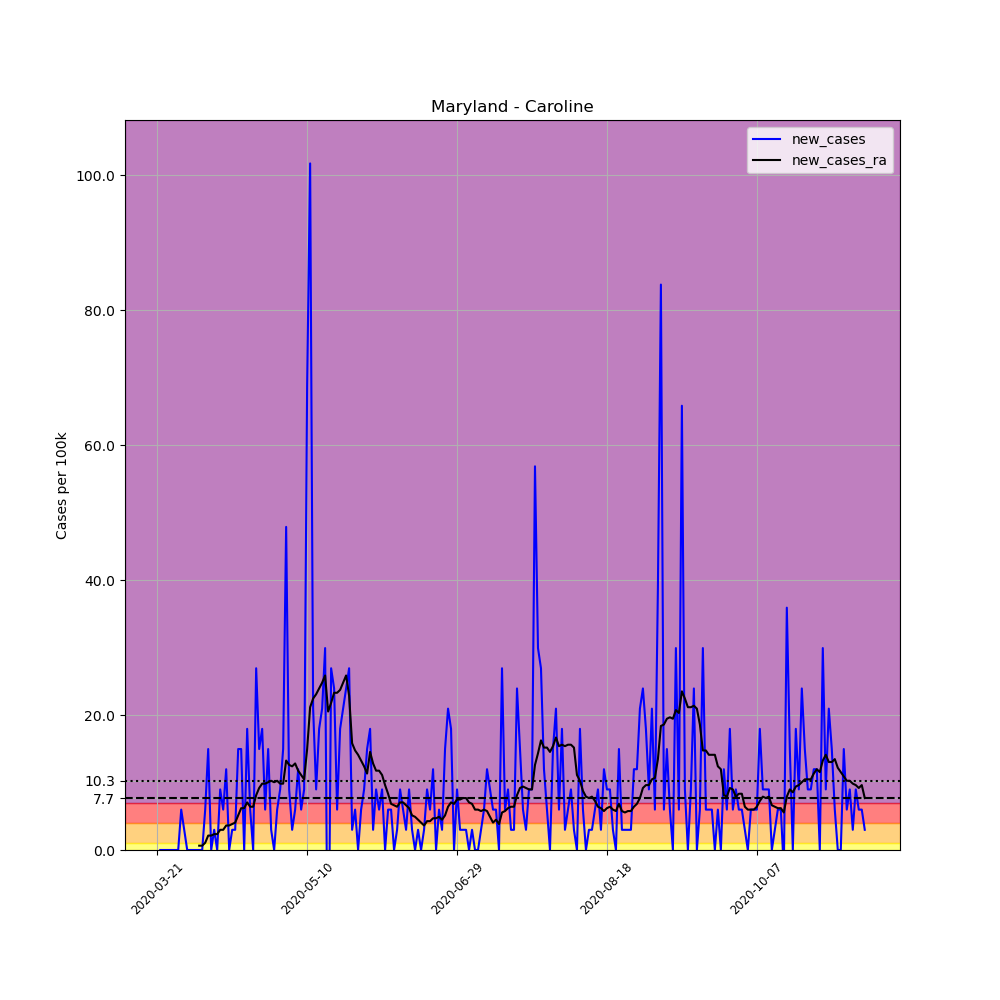

Data behind this chart, as committed beside it:
, date, county, state, fips, cases, deaths, COUNTY, STNAME, CTYNAME, POPESTIMATE2019, per_100k, new_cases, new_cases_ra
228523, 2020-03-21, Caroline, Maryland, 24011, 1, 0, 11, Maryland, Caroline, 33406, 2.993, , 
228524, 2020-03-22, Caroline, Maryland, 24011, 1, 0, 11, Maryland, Caroline, 33406, 2.993, 0.0, 
228525, 2020-03-23, Caroline, Maryland, 24011, 1, 0, 11, Maryland, Caroline, 33406, 2.993, 0.0, 
228526, 2020-03-24, Caroline, Maryland, 24011, 1, 0, 11, Maryland, Caroline, 33406, 2.993, 0.0, 
228527, 2020-03-25, Caroline, Maryland, 24011, 1, 0, 11, Maryland, Caroline, 33406, 2.993, 0.0, 
228528, 2020-03-26, Caroline, Maryland, 24011, 1, 0, 11, Maryland, Caroline, 33406, 2.993, 0.0, 
228529, 2020-03-27, Caroline, Maryland, 24011, 1, 0, 11, Maryland, Caroline, 33406, 2.993, 0.0, 
228530, 2020-03-28, Caroline, Maryland, 24011, 1, 0, 11, Maryland, Caroline, 33406, 2.993, 0.0, 
228531, 2020-03-29, Caroline, Maryland, 24011, 3, 0, 11, Maryland, Caroline, 33406, 8.98, 5.987, 
228532, 2020-03-30, Caroline, Maryland, 24011, 4, 0, 11, Maryland, Caroline, 33406, 11.97, 2.993, 
228533, 2020-03-31, Caroline, Maryland, 24011, 4, 0, 11, Maryland, Caroline, 33406, 11.97, 0.0, 
228534, 2020-04-01, Caroline, Maryland, 24011, 4, 0, 11, Maryland, Caroline, 33406, 11.97, 0.0, 
228535, 2020-04-02, Caroline, Maryland, 24011, 4, 0, 11, Maryland, Caroline, 33406, 11.97, 0.0, 
228536, 2020-04-03, Caroline, Maryland, 24011, 4, 0, 11, Maryland, Caroline, 33406, 11.97, 0.0, 
228537, 2020-04-04, Caroline, Maryland, 24011, 4, 0, 11, Maryland, Caroline, 33406, 11.97, 0.0, 0.6415
228538, 2020-04-05, Caroline, Maryland, 24011, 4, 0, 11, Maryland, Caroline, 33406, 11.97, 0.0, 0.6415
228539, 2020-04-06, Caroline, Maryland, 24011, 6, 0, 11, Maryland, Caroline, 33406, 17.96, 5.987, 1.069
228540, 2020-04-07, Caroline, Maryland, 24011, 11, 0, 11, Maryland, Caroline, 33406, 32.93, 14.97, 2.138
228541, 2020-04-08, Caroline, Maryland, 24011, 11, 0, 11, Maryland, Caroline, 33406, 32.93, 0.0, 2.138
228542, 2020-04-09, Caroline, Maryland, 24011, 12, 0, 11, Maryland, Caroline, 33406, 35.92, 2.993, 2.352
228543, 2020-04-10, Caroline, Maryland, 24011, 12, 0, 11, Maryland, Caroline, 33406, 35.92, 0.0, 2.352
228544, 2020-04-11, Caroline, Maryland, 24011, 15, 0, 11, Maryland, Caroline, 33406, 44.9, 8.98, 2.993
228545, 2020-04-12, Caroline, Maryland, 24011, 17, 0, 11, Maryland, Caroline, 33406, 50.89, 5.987, 2.993
228546, 2020-04-13, Caroline, Maryland, 24011, 21, 0, 11, Maryland, Caroline, 33406, 62.86, 11.97, 3.635
228547, 2020-04-14, Caroline, Maryland, 24011, 21, 0, 11, Maryland, Caroline, 33406, 62.86, 0.0, 3.635
228548, 2020-04-15, Caroline, Maryland, 24011, 22, 0, 11, Maryland, Caroline, 33406, 65.86, 2.993, 3.849
228549, 2020-04-16, Caroline, Maryland, 24011, 23, 0, 11, Maryland, Caroline, 33406, 68.85, 2.993, 4.063
228550, 2020-04-17, Caroline, Maryland, 24011, 28, 0, 11, Maryland, Caroline, 33406, 83.82, 14.97, 5.132
228551, 2020-04-18, Caroline, Maryland, 24011, 33, 0, 11, Maryland, Caroline, 33406, 98.78, 14.97, 6.201
228552, 2020-04-19, Caroline, Maryland, 24011, 33, 0, 11, Maryland, Caroline, 33406, 98.78, 0.0, 6.201
228553, 2020-04-20, Caroline, Maryland, 24011, 39, 0, 11, Maryland, Caroline, 33406, 116.7, 17.96, 7.056
228554, 2020-04-21, Caroline, Maryland, 24011, 41, 0, 11, Maryland, Caroline, 33406, 122.7, 5.987, 6.415
228555, 2020-04-22, Caroline, Maryland, 24011, 41, 0, 11, Maryland, Caroline, 33406, 122.7, 0.0, 6.415
228556, 2020-04-23, Caroline, Maryland, 24011, 50, 0, 11, Maryland, Caroline, 33406, 149.7, 26.94, 8.125
228557, 2020-04-24, Caroline, Maryland, 24011, 55, 0, 11, Maryland, Caroline, 33406, 164.6, 14.97, 9.194
228558, 2020-04-25, Caroline, Maryland, 24011, 61, 0, 11, Maryland, Caroline, 33406, 182.6, 17.96, 9.836
228559, 2020-04-26, Caroline, Maryland, 24011, 63, 0, 11, Maryland, Caroline, 33406, 188.6, 5.987, 9.836
228560, 2020-04-27, Caroline, Maryland, 24011, 68, 0, 11, Maryland, Caroline, 33406, 203.6, 14.97, 10.05
228561, 2020-04-28, Caroline, Maryland, 24011, 69, 0, 11, Maryland, Caroline, 33406, 206.5, 2.993, 10.26
228562, 2020-04-29, Caroline, Maryland, 24011, 69, 0, 11, Maryland, Caroline, 33406, 206.5, 0.0, 10.05
228563, 2020-04-30, Caroline, Maryland, 24011, 71, 0, 11, Maryland, Caroline, 33406, 212.5, 5.987, 10.26
228564, 2020-05-01, Caroline, Maryland, 24011, 74, 0, 11, Maryland, Caroline, 33406, 221.5, 8.98, 9.836
228565, 2020-05-02, Caroline, Maryland, 24011, 79, 0, 11, Maryland, Caroline, 33406, 236.5, 14.97, 9.836
228566, 2020-05-03, Caroline, Maryland, 24011, 95, 0, 11, Maryland, Caroline, 33406, 284.4, 47.9, 13.26
228567, 2020-05-04, Caroline, Maryland, 24011, 98, 0, 11, Maryland, Caroline, 33406, 293.4, 8.98, 12.62
228568, 2020-05-05, Caroline, Maryland, 24011, 99, 0, 11, Maryland, Caroline, 33406, 296.4, 2.993, 12.4
228569, 2020-05-06, Caroline, Maryland, 24011, 101, 0, 11, Maryland, Caroline, 33406, 302.3, 5.987, 12.83
228570, 2020-05-07, Caroline, Maryland, 24011, 105, 0, 11, Maryland, Caroline, 33406, 314.3, 11.97, 11.76
228571, 2020-05-08, Caroline, Maryland, 24011, 107, 0, 11, Maryland, Caroline, 33406, 320.3, 5.987, 11.12
228572, 2020-05-09, Caroline, Maryland, 24011, 110, 0, 11, Maryland, Caroline, 33406, 329.3, 8.98, 10.48
228573, 2020-05-10, Caroline, Maryland, 24011, 133, 0, 11, Maryland, Caroline, 33406, 398.1, 68.85, 14.97
228574, 2020-05-11, Caroline, Maryland, 24011, 167, 0, 11, Maryland, Caroline, 33406, 499.9, 101.8, 21.17
228575, 2020-05-12, Caroline, Maryland, 24011, 174, 0, 11, Maryland, Caroline, 33406, 520.9, 20.95, 22.45
228576, 2020-05-13, Caroline, Maryland, 24011, 177, 0, 11, Maryland, Caroline, 33406, 529.8, 8.98, 23.09
228577, 2020-05-14, Caroline, Maryland, 24011, 183, 0, 11, Maryland, Caroline, 33406, 547.8, 17.96, 23.95
228578, 2020-05-15, Caroline, Maryland, 24011, 190, 0, 11, Maryland, Caroline, 33406, 568.8, 20.95, 24.8
228579, 2020-05-16, Caroline, Maryland, 24011, 200, 0, 11, Maryland, Caroline, 33406, 598.7, 29.93, 25.87
228580, 2020-05-17, Caroline, Maryland, 24011, 191, 0, 11, Maryland, Caroline, 33406, 571.8, -26.94, 20.53
228581, 2020-05-18, Caroline, Maryland, 24011, 200, 0, 11, Maryland, Caroline, 33406, 598.7, 26.94, 21.81
228582, 2020-05-19, Caroline, Maryland, 24011, 208, 0, 11, Maryland, Caroline, 33406, 622.6, 23.95, 23.31
... 177 more rows
